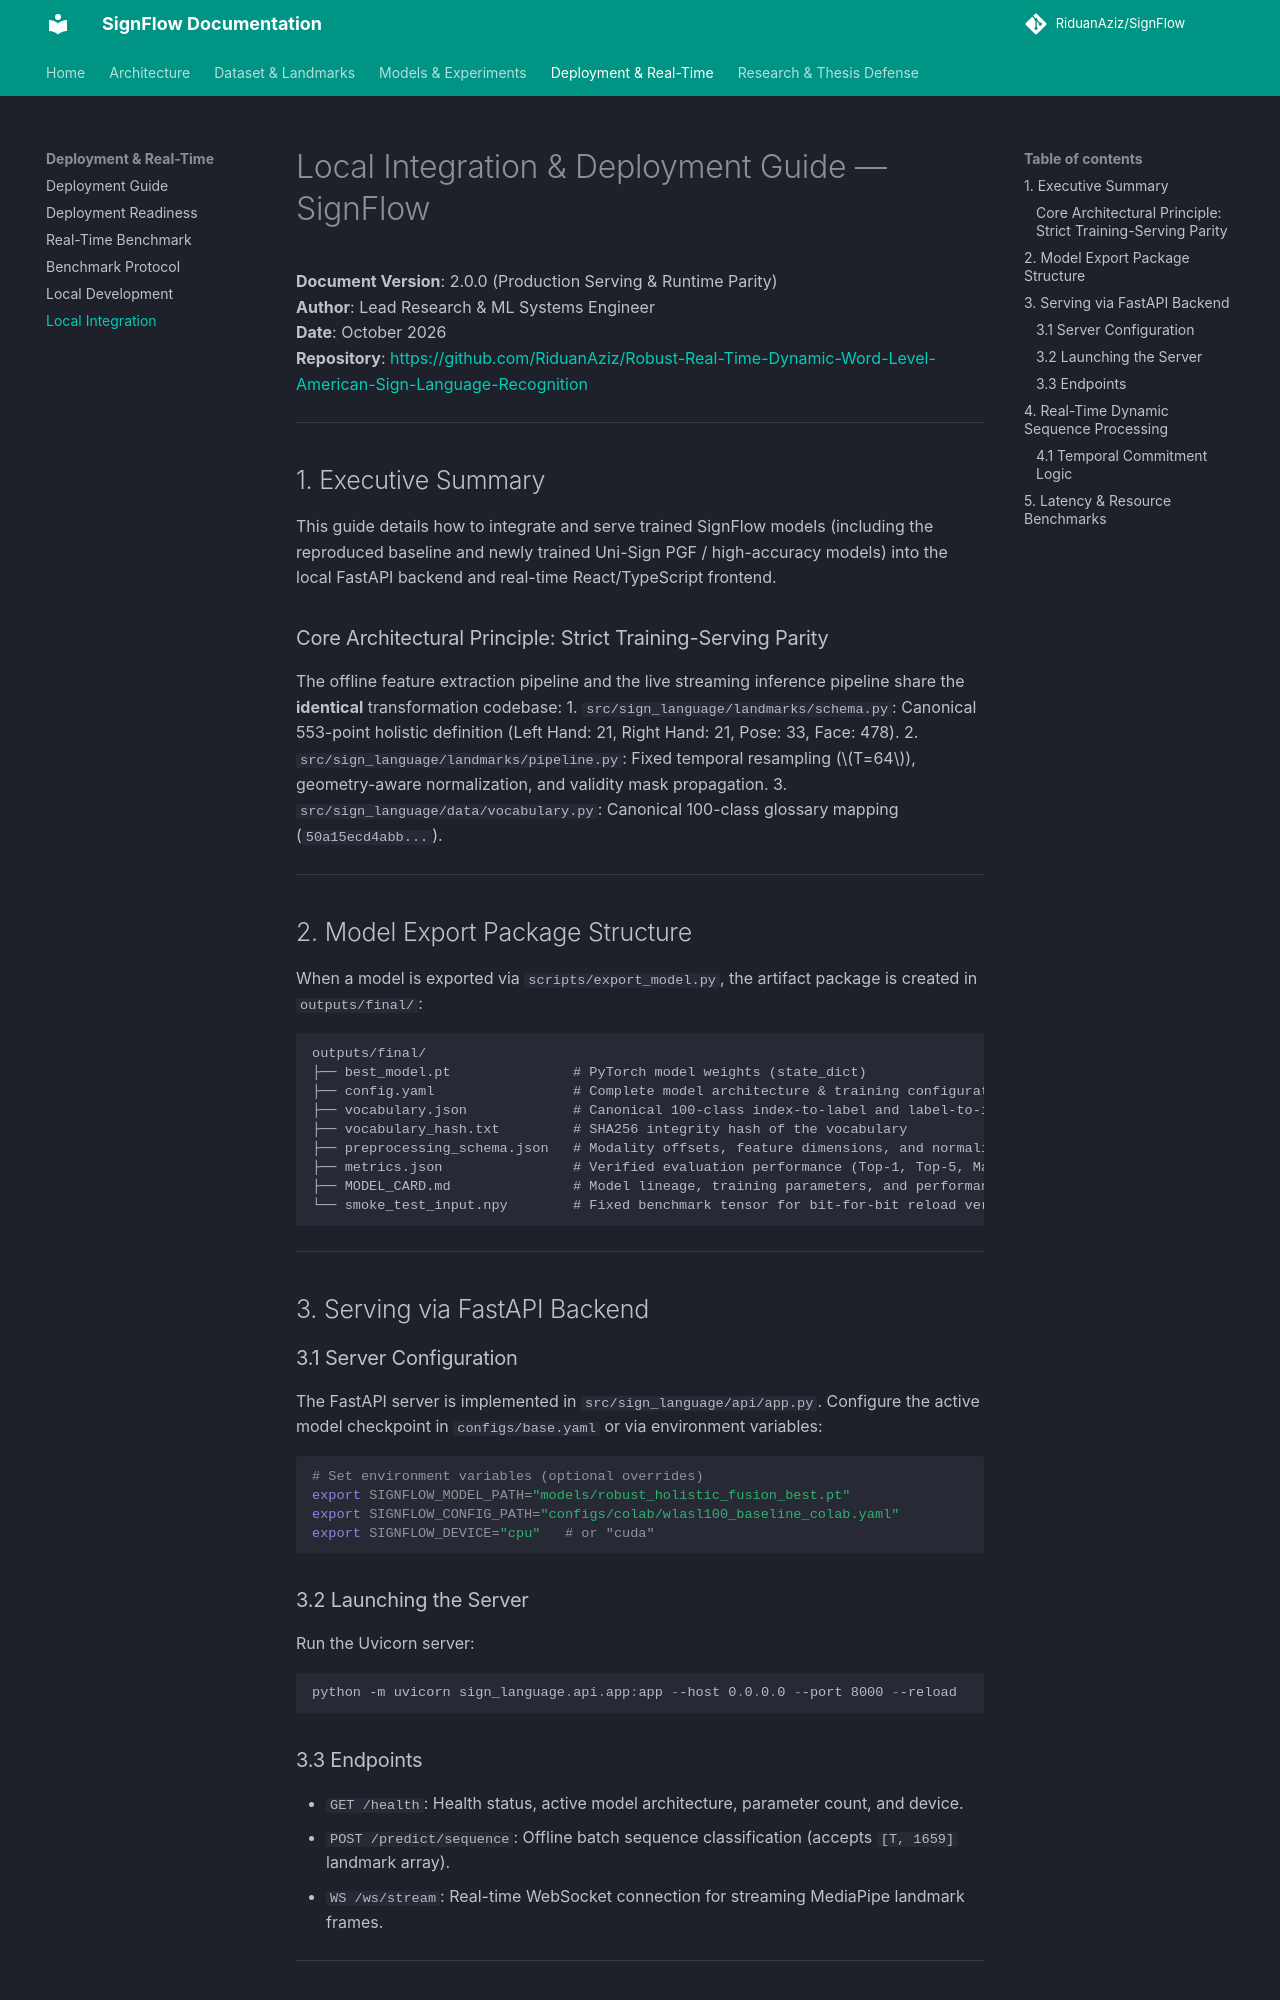

repository: RiduanAziz/Robust-Real-Time-Dynamic-Word-Level-American-Sign-Language-Recognition · page: LOCAL_INTEGRATION_GUIDE/index.html · generator: mkdocs

# Local Integration & Deployment Guide — SignFlow

**Document Version**: 2.0.0 (Production Serving & Runtime Parity)  
**Author**: Lead Research & ML Systems Engineer  
**Date**: October 2026  
**Repository**: [https://github.com/RiduanAziz/Robust-Real-Time-Dynamic-Word-Level-American-Sign-Language-Recognition](https://github.com/RiduanAziz/Robust-Real-Time-Dynamic-Word-Level-American-Sign-Language-Recognition)

---

## 1. Executive Summary

This guide details how to integrate and serve trained SignFlow models (including the reproduced baseline and newly trained Uni-Sign PGF / high-accuracy models) into the local FastAPI backend and real-time React/TypeScript frontend.

### Core Architectural Principle: Strict Training-Serving Parity
The offline feature extraction pipeline and the live streaming inference pipeline share the **identical** transformation codebase:
1. `src/sign_language/landmarks/schema.py`: Canonical 553-point holistic definition (Left Hand: 21, Right Hand: 21, Pose: 33, Face: 478).
2. `src/sign_language/landmarks/pipeline.py`: Fixed temporal resampling ($T=64$), geometry-aware normalization, and validity mask propagation.
3. `src/sign_language/data/vocabulary.py`: Canonical 100-class glossary mapping (`50a15ecd4abb...`).

---

## 2. Model Export Package Structure

When a model is exported via `scripts/export_model.py`, the artifact package is created in `outputs/final/`:

```
outputs/final/
├── best_model.pt               # PyTorch model weights (state_dict)
├── config.yaml                 # Complete model architecture & training configuration
├── vocabulary.json             # Canonical 100-class index-to-label and label-to-index mapping
├── vocabulary_hash.txt         # SHA256 integrity hash of the vocabulary
├── preprocessing_schema.json   # Modality offsets, feature dimensions, and normalization settings
├── metrics.json                # Verified evaluation performance (Top-1, Top-5, Macro-F1)
├── MODEL_CARD.md               # Model lineage, training parameters, and performance
└── smoke_test_input.npy        # Fixed benchmark tensor for bit-for-bit reload verification
```

---

## 3. Serving via FastAPI Backend

### 3.1 Server Configuration
The FastAPI server is implemented in `src/sign_language/api/app.py`. Configure the active model checkpoint in `configs/base.yaml` or via environment variables:

```bash
# Set environment variables (optional overrides)
export SIGNFLOW_MODEL_PATH="models/robust_holistic_fusion_best.pt"
export SIGNFLOW_CONFIG_PATH="configs/colab/wlasl100_baseline_colab.yaml"
export SIGNFLOW_DEVICE="cpu"   # or "cuda"
```

### 3.2 Launching the Server
Run the Uvicorn server:

```powershell
python -m uvicorn sign_language.api.app:app --host 0.0.0.0 --port 8000 --reload
```

### 3.3 Endpoints
- `GET /health`: Health status, active model architecture, parameter count, and device.
- `POST /predict/sequence`: Offline batch sequence classification (accepts `[T, 1659]` landmark array).
- `WS /ws/stream`: Real-time WebSocket connection for streaming MediaPipe landmark frames.

---
